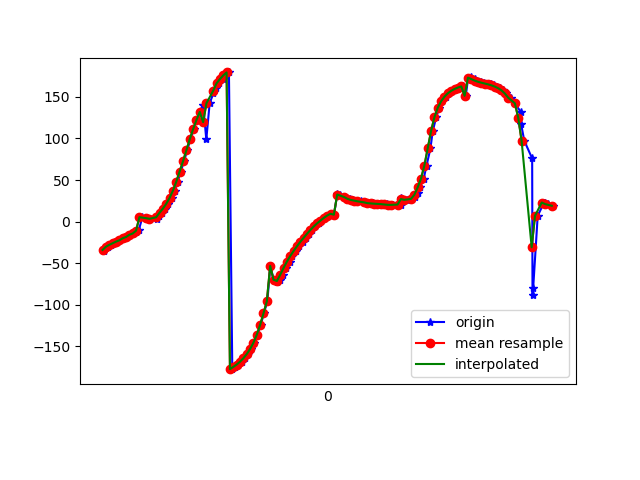

The file beside this chart, header and first rows:
1618545345348, 1241021444329026, -35.49027, 39.040462, 68.626114
1618545345351, 1241021463559796, -32.8, 33.8, 67.98
1618545345371, 1241021482790566, -30.27, 28.7, 67.88
1618545345390, 1241021502021336, -28.01, 23.71, 67.9
1618545345408, 1241021521252106, -26.1, 19.31, 67.99
1618545345428, 1241021540482876, -24.16, 15.2, 68.85
1618545345445, 1241021559713646, -22.55, 10.75, 68.88
1618545345465, 1241021578944416, -20.11, 6.527, 70.15
1618545345484, 1241021598175186, -18.56, 1.971, 70.21
1618545345504, 1241021617405956, -15.87, -2.242, 71.68
1618545345522, 1241021636636726, -14.3, -6.626, 72.42
1618545345540, 1241021655867496, -12.27, -10.67, 73.52
1618545345557, 1241021675098266, -9.569, -14.93, 75.42
1618545345578, 1241021694329036, 5.308, 24.34, 83.45
1618545345600, 1241021713559806, 4.13, 0.5056, 81.39
1618545345624, 1241021732790576, 3.316, -13.54, 81.07
1618545345662, 1241021752021346, 3.496, -22.54, 81.49
1618545345664, 1241021771252116, 5.103, -29.11, 83.15
1618545345676, 1241021790482886, 7.07, -34.58, 85.41
1618545345696, 1241021809713656, 10.66, -39.53, 88.66
1618545345712, 1241021828944426, 15.6, -43.91, 93.18
1618545345733, 1241021848175196, 21.35, -48.17, 98.54
1618545345753, 1241021867405966, 28.46, -52.11, 105.1
1618545345770, 1241021886636736, 37.35, -55.54, 113.4
1618545345788, 1241021905867506, 48.1, -58.22, 123.4
1618545345806, 1241021925225644, 60.14, -59.91, 134.6
1618545345826, 1241021944456414, 72.54, -60.61, 146
1618545345845, 1241021963687184, 85.71, -60.15, 158
1618545345864, 1241021982917954, 98.86, -58.32, 169.9
1618545345884, 1241022002148724, 111.1, -55.21, -179.3
1618545345902, 1241022021379494, 122.1, -51.28, -170
1618545345920, 1241022040610264, 132, -46.62, -162.3
1618545345940, 1241022059841034, 140.5, -40.92, -156.3
1618545345959, 1241022079071804, 98.83, -65.42, 147.9
1618545345979, 1241022098302574, 142.4, -49.14, -165
1618545346001, 1241022117533344, 154.2, -32.79, -152.9
1618545346016, 1241022136764114, 160.7, -20.85, -148
1618545346036, 1241022155994884, 166.3, -11.97, -145.9
1618545346056, 1241022175225654, 171.4, -4.741, -145.4
1618545346075, 1241022194456424, 175.9, 2.069, -145.9
1618545346094, 1241022213687194, 179.5, 9.164, -146.9
1618545346114, 1241022232917964, -177.6, 16.56, -148.2
1618545346131, 1241022252148734, -174.9, 24.05, -149.9
1618545346151, 1241022271379504, -172.1, 31.33, -152.1
1618545346171, 1241022290610274, -168.6, 38.11, -155
1618545346189, 1241022309841044, -164.5, 44.27, -159
1618545346207, 1241022329071814, -159.5, 49.83, -163.9
1618545346227, 1241022348302584, -153.4, 54.98, -170.2
1618545346245, 1241022367533354, -145.8, 59.62, -178.2
1618545346264, 1241022386764124, -136.2, 63.5, 171.8
1618545346284, 1241022405994894, -124.4, 66.38, 159.6
1618545346302, 1241022425225664, -110.6, 68.06, 145.5
1618545346323, 1241022444456434, -96.08, 68.37, 130.9
1618545346341, 1241022463687204, -53.37, 7.627, 157.5
1618545346361, 1241022482917974, -69.96, 34.86, 133.2
1618545346380, 1241022502148744, -73.17, 49.71, 118.1
1618545346397, 1241022521379514, -69.88, 56.61, 106.1
1618545346416, 1241022540610284, -64, 59.13, 96.45
1618545346435, 1241022559841054, -55.79, 58.83, 86.74
1618545346456, 1241022579071824, -48.1, 56.87, 79.8
1618545346473, 1241022598302594, -41.35, 54.56, 75.03
... 79 more rows
